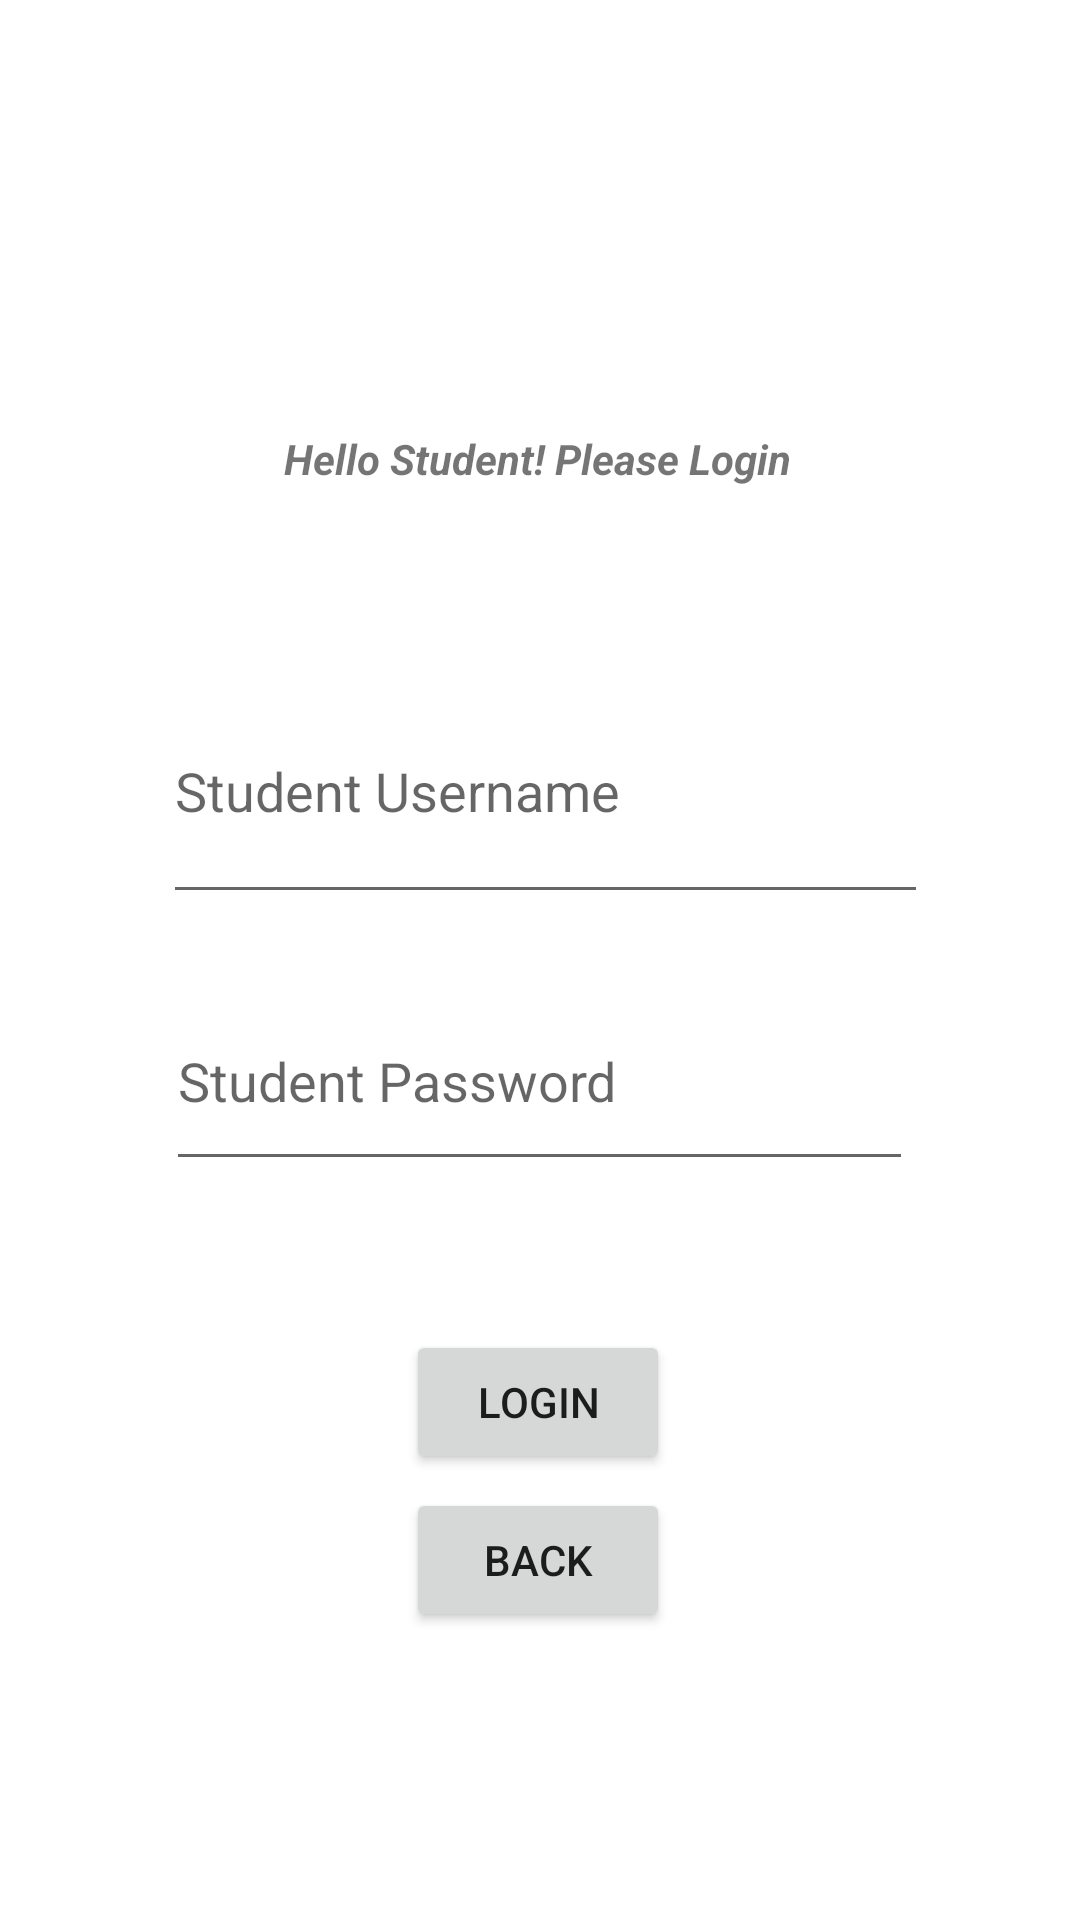

Reconstruct the res/layout file that produces this screen, plus the resources it refers to.
<!-- AndroidManifest.xml: application theme Theme.Deliverables -->
<!-- res/layout/activity_login_student.xml -->
<?xml version="1.0" encoding="utf-8"?>
<androidx.constraintlayout.widget.ConstraintLayout xmlns:android="http://schemas.android.com/apk/res/android"
    xmlns:app="http://schemas.android.com/apk/res-auto"
    xmlns:tools="http://schemas.android.com/tools"
    android:layout_width="match_parent"
    android:layout_height="match_parent"
    tools:context=".LoginStudent">

    <TextView
        android:id="@+id/txt_login_student"
        android:layout_width="wrap_content"
        android:layout_height="wrap_content"
        android:text="Hello Student! Please Login"
        android:textStyle="italic|bold"
        app:layout_constraintBottom_toBottomOf="parent"
        app:layout_constraintEnd_toEndOf="parent"
        app:layout_constraintHorizontal_bias="0.496"
        app:layout_constraintStart_toStartOf="parent"
        app:layout_constraintTop_toTopOf="parent"
        app:layout_constraintVertical_bias="0.231" />

    <EditText
        android:id="@+id/et_login_student_username"
        android:layout_width="255dp"
        android:layout_height="85dp"
        android:ems="10"
        android:hint="Student Username"
        android:inputType="textPersonName"
        app:layout_constraintBottom_toBottomOf="parent"
        app:layout_constraintEnd_toEndOf="parent"
        app:layout_constraintHorizontal_bias="0.519"
        app:layout_constraintStart_toStartOf="parent"
        app:layout_constraintTop_toTopOf="parent"
        app:layout_constraintVertical_bias="0.396" />

    <EditText
        android:id="@+id/et_login_student_password"
        android:layout_width="249dp"
        android:layout_height="70dp"
        android:ems="10"
        android:hint="Student Password"
        android:inputType="textPersonName"
        app:layout_constraintBottom_toBottomOf="parent"
        app:layout_constraintEnd_toEndOf="parent"
        app:layout_constraintHorizontal_bias="0.497"
        app:layout_constraintStart_toStartOf="parent"
        app:layout_constraintTop_toTopOf="parent"
        app:layout_constraintVertical_bias="0.568" />

    <Button
        android:id="@+id/btn_login_student_login_1"
        android:layout_width="wrap_content"
        android:layout_height="wrap_content"
        android:text="login"
        app:layout_constraintBottom_toBottomOf="parent"
        app:layout_constraintEnd_toEndOf="parent"
        app:layout_constraintHorizontal_bias="0.498"
        app:layout_constraintStart_toStartOf="parent"
        app:layout_constraintTop_toTopOf="parent"
        app:layout_constraintVertical_bias="0.749" />

    <Button
        android:id="@+id/btn_login_student_back_1"
        android:layout_width="wrap_content"
        android:layout_height="wrap_content"
        android:text="Back"
        app:layout_constraintBottom_toBottomOf="parent"
        app:layout_constraintEnd_toEndOf="parent"
        app:layout_constraintHorizontal_bias="0.498"
        app:layout_constraintStart_toStartOf="parent"
        app:layout_constraintTop_toTopOf="parent"
        app:layout_constraintVertical_bias="0.838" />

</androidx.constraintlayout.widget.ConstraintLayout>
<!-- resources referenced by this layout -->
<resources>
  <style name="Theme.Deliverables" parent="Theme.MaterialComponents.DayNight.DarkActionBar">
          
          <item name="colorPrimary">@color/purple_500</item>
          <item name="colorPrimaryVariant">@color/purple_700</item>
          <item name="colorOnPrimary">@color/white</item>
          
          <item name="colorSecondary">@color/teal_200</item>
          <item name="colorSecondaryVariant">@color/teal_700</item>
          <item name="colorOnSecondary">@color/black</item>
          
          <item name="android:statusBarColor">?attr/colorPrimaryVariant</item>
          
      </style>
  <!-- not gathered from this repository: default colours our renderer supplied (Android Studio template values) -->
  <color name="purple_500">#FF6200EE</color>
  <color name="purple_700">#FF3700B3</color>
  <color name="teal_200">#FF03DAC5</color>
  <color name="teal_700">#FF018786</color>
  <color name="black">#FF000000</color>
  <color name="white">#FFFFFFFF</color>
</resources>
